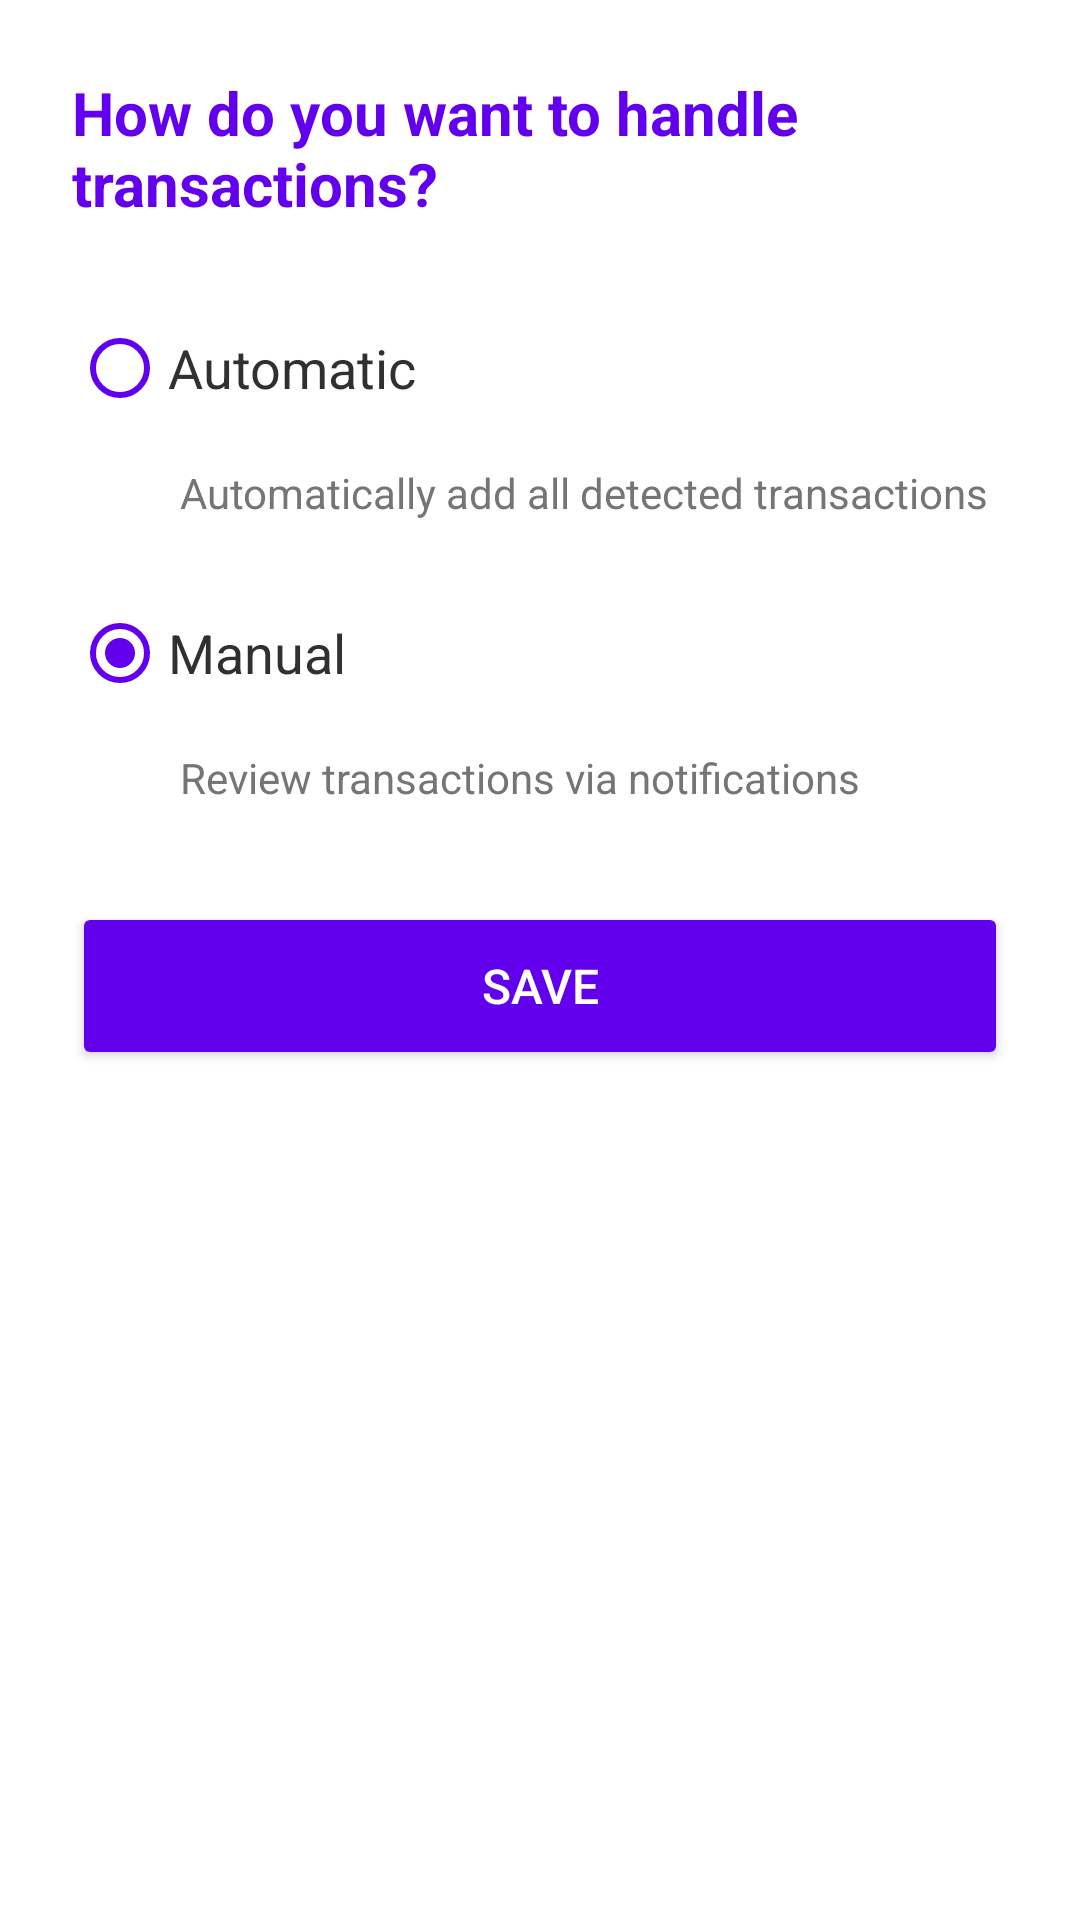

Layout XML and referenced resources for this Android screen:
<!-- AndroidManifest.xml: application theme Theme.MoneyPulse -->
<!-- res/layout/dialog_transaction_mode.xml -->
<?xml version="1.0" encoding="utf-8"?>
<LinearLayout xmlns:android="http://schemas.android.com/apk/res/android"
    android:layout_width="match_parent"
    android:layout_height="wrap_content"
    android:orientation="vertical"
    android:padding="24dp"
    android:background="@android:color/white">

    <TextView
        android:layout_width="match_parent"
        android:layout_height="wrap_content"
        android:text="@string/choose_transaction_mode"
        android:textSize="20sp"
        android:textStyle="bold"
        android:textColor="#6200EE"
        android:layout_marginBottom="24dp"/>

    <RadioGroup
        android:id="@+id/radio_group_transaction_mode"
        android:layout_width="match_parent"
        android:layout_height="wrap_content"
        android:orientation="vertical">

        <RadioButton
            android:id="@+id/radio_automatic"
            android:layout_width="match_parent"
            android:layout_height="wrap_content"
            android:text="@string/transaction_mode_auto"
            android:textSize="18sp"
            android:textColor="#303030"
            android:buttonTint="#6200EE"
            android:layout_marginBottom="8dp"/>

        <TextView
            android:layout_width="match_parent"
            android:layout_height="wrap_content"
            android:text="@string/transaction_mode_auto_description"
            android:textSize="14sp"
            android:textColor="#757575"
            android:layout_marginStart="36dp"
            android:layout_marginBottom="20dp"/>

        <RadioButton
            android:id="@+id/radio_manual"
            android:layout_width="match_parent"
            android:layout_height="wrap_content"
            android:text="@string/transaction_mode_manual"
            android:textSize="18sp"
            android:textColor="#303030"
            android:buttonTint="#6200EE"
            android:checked="true"
            android:layout_marginBottom="8dp"/>

        <TextView
            android:layout_width="match_parent"
            android:layout_height="wrap_content"
            android:text="@string/transaction_mode_manual_description"
            android:textSize="14sp"
            android:textColor="#757575"
            android:layout_marginStart="36dp"
            android:layout_marginBottom="24dp"/>

    </RadioGroup>

    <Button
        android:id="@+id/btn_confirm"
        android:layout_width="match_parent"
        android:layout_height="56dp"
        android:text="@string/save"
        android:textColor="@android:color/white"
        android:textSize="16sp"
        android:backgroundTint="#6200EE"
        android:layout_marginTop="8dp"/>

</LinearLayout>
<!-- resources referenced by this layout -->
<resources>
  <string name="choose_transaction_mode">How do you want to handle transactions?</string>
  <string name="save">Save</string>
  <string name="transaction_mode_auto">Automatic</string>
  <string name="transaction_mode_auto_description">Automatically add all detected transactions</string>
  <string name="transaction_mode_manual">Manual</string>
  <string name="transaction_mode_manual_description">Review transactions via notifications</string>
  <style name="Theme.MoneyPulse" parent="Theme.MaterialComponents.DayNight.DarkActionBar">
          
          <item name="colorPrimary">@color/purple_500</item>
          <item name="colorPrimaryVariant">@color/purple_700</item>
          <item name="colorOnPrimary">@color/white</item>
          
          <item name="colorSecondary">@color/teal_200</item>
          <item name="colorSecondaryVariant">@color/teal_700</item>
          <item name="colorOnSecondary">@color/black</item>
          
          <item name="android:statusBarColor" tools:targetApi="l">?attr/colorPrimaryVariant</item>
          
      </style>
  <color name="purple_500">#FF6200EE</color>
  <color name="purple_700">#FF3700B3</color>
  <color name="white">#FFFFFFFF</color>
  <color name="teal_200">#FF03DAC5</color>
  <color name="teal_700">#FF018786</color>
  <color name="black">#FF000000</color>
</resources>
